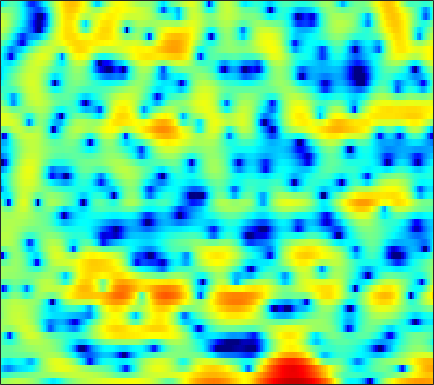

Values plotted in this chart, from the file beside it:
0.52985, 0.86857, 1.2553, 1.5998, 1.8241, 2.0551, 2.22, 2.3018, 2.3463, 2.3093, 2.2097, 2.0835, 1.8516, 1.5134, 1.1937, 0.68599, 0.074411, -0.49204, -1.3969, -2.405, -3.4637, -4.2869, -5.3345, -6.1623
-3.847, -3.512, -3.139, -2.818, -2.599, -2.329, -2.07, -1.88, -1.625, -1.375, -1.121, -0.9352, -0.695, -0.464, -0.2995, -0.09811, 0.0879, 0.2205, 0.3959, 0.5625, 0.7175, 0.8317, 0.994, 1.17
-7.341, -8.626, -10.17, -11, -10.87, -9.982, -8.879, -8.151, -7.424, -6.957, -6.693, -6.552, -6.284, -5.803, -5.238, -4.226, -3.032, -2.095, -0.8844, 0.2252, 1.198, 1.836, 2.568, 3.175
-4.304, -5.184, -6.078, -6.452, -6.361, -5.922, -5.438, -5.155, -5.002, -5.207, -5.821, -6.551, -7.781, -8.887, -8.976, -7.571, -5.303, -3.592, -1.595, 0.04714, 1.36, 2.149, 2.992, 3.599
-1.376, -1.422, -1.464, -1.48, -1.468, -1.419, -1.352, -1.291, -1.206, -1.13, -1.065, -1.007, -0.9107, -0.7598, -0.5983, -0.3148, 0.03381, 0.3265, 0.7318, 1.113, 1.44, 1.63, 1.792, 1.839
-1.395, -1.377, -1.347, -1.292, -1.213, -1.059, -0.8574, -0.6804, -0.4172, -0.1341, 0.138, 0.3384, 0.5915, 0.817, 0.9697, 1.141, 1.277, 1.35, 1.41, 1.415, 1.357, 1.266, 1.068, 0.7844
-2.148, -2.777, -3.553, -4.068, -4.126, -3.713, -2.891, -2.151, -1.153, -0.233, 0.5455, 1.028, 1.542, 1.905, 2.087, 2.222, 2.25, 2.2, 2.053, 1.832, 1.539, 1.288, 0.9087, 0.4935
-1.763, -3.607, -7.117, -12.83, -15.99, -9.899, -5.19, -2.822, -0.5634, 1.021, 2.145, 2.737, 3.252, 3.499, 3.525, 3.366, 3.003, 2.618, 1.975, 1.22, 0.4219, -0.1612, -0.8643, -1.428
1.291, 0.9658, 0.599, 0.3992, 0.435, 0.7548, 1.305, 1.786, 2.428, 2.966, 3.332, 3.479, 3.474, 3.231, 2.881, 2.171, 1.151, 0.1603, -1.533, -3.715, -6.545, -9.116, -12.49, -13.02
0.8958, 1.267, 1.692, 2.047, 2.284, 2.572, 2.824, 2.98, 3.131, 3.189, 3.129, 2.984, 2.654, 2.138, 1.617, 0.7244, -0.4245, -1.455, -3.099, -5.052, -7.273, -8.943, -10.67, -11.14
0.151, 0.7674, 1.441, 1.977, 2.292, 2.614, 2.843, 2.943, 2.988, 2.929, 2.754, 2.551, 2.17, 1.653, 1.179, 0.4242, -0.4623, -1.197, -2.271, -3.38, -4.45, -5.168, -5.969, -6.536
0.5642, 1.029, 1.552, 1.976, 2.236, 2.495, 2.664, 2.732, 2.739, 2.657, 2.489, 2.302, 1.97, 1.535, 1.136, 0.5025, -0.267, -0.9471, -1.964, -3.131, -4.425, -5.423, -6.655, -7.521
0.825, 1.055, 1.382, 1.695, 1.906, 2.143, 2.274, 2.293, 2.225, 2.075, 1.861, 1.693, 1.469, 1.288, 1.146, 0.8888, 0.4806, 0.04058, -0.8392, -2.121, -4.013, -6.013, -10.1, -18.87
-2.755, -3.048, -2.78, -1.911, -1.162, -0.3327, 0.07999, 0.09099, -0.3139, -1.208, -2.405, -3.227, -3.571, -2.8, -1.828, -0.5488, 0.4178, 0.8651, 1.107, 0.9933, 0.5688, 0.1259, -0.4783, -0.8544
-10.79, -16.69, -13.17, -7.385, -4.896, -2.953, -2.059, -1.954, -2.562, -4.124, -6.854, -9.863, -12.38, -8.316, -5.229, -2.289, -0.3304, 0.7117, 1.663, 2.244, 2.563, 2.666, 2.694, 2.658
-1.437, -1.767, -1.807, -1.493, -1.148, -0.7302, -0.4938, -0.4675, -0.6299, -0.9382, -1.307, -1.496, -1.498, -1.149, -0.7214, -0.01749, 0.7083, 1.201, 1.749, 2.148, 2.387, 2.453, 2.386, 2.119
1.267, 1.099, 0.929, 0.8482, 0.813, 0.7738, 0.7183, 0.6436, 0.5032, 0.3076, 0.08542, -0.07974, -0.2468, -0.3607, -0.3705, -0.3011, -0.1391, 0.03372, 0.3191, 0.6159, 0.8739, 1.004, 1.043, 0.8726
1.461, 1.29, 1.141, 1.082, 1.06, 1.043, 0.9801, 0.8785, 0.6408, 0.2853, -0.198, -0.6434, -1.334, -2.112, -2.689, -3.334, -3.63, -3.518, -2.955, -2.076, -1.13, -0.4877, 0.2142, 0.6885
-1.206, -1.416, -1.129, -0.5088, -0.007797, 0.5295, 0.8248, 0.8688, 0.6873, 0.2299, -0.518, -1.298, -2.687, -4.579, -6.536, -10.36, -16.4, -16.77, -10.15, -5.748, -2.837, -1.224, 0.3744, 1.515
-17.84, -18.07, -7.576, -3.465, -1.668, -0.2217, 0.4907, 0.6693, 0.5073, -0.05338, -0.9357, -1.754, -2.996, -4.365, -5.406, -6.616, -7.193, -6.81, -5.225, -3.117, -1.105, 0.1968, 1.604, 2.643
-1.181, -1.338, -0.8907, -0.1318, 0.3697, 0.7909, 0.8308, 0.5823, -0.1464, -1.35, -3.026, -4.543, -6.682, -8.074, -8.075, -6.875, -5.201, -3.917, -2.271, -0.7782, 0.5276, 1.363, 2.272, 2.905
2.254, 2.216, 2.188, 2.142, 2.052, 1.79, 1.3, 0.7308, -0.3583, -1.911, -4.104, -6.342, -10.44, -14.74, -13.37, -8.914, -5.614, -3.802, -1.963, -0.5663, 0.4937, 1.1, 1.68, 2.014
2.234, 2.348, 2.4, 2.341, 2.224, 1.95, 1.528, 1.111, 0.412, -0.4328, -1.379, -2.088, -2.9, -3.343, -3.357, -2.991, -2.351, -1.803, -1.109, -0.5144, -0.05782, 0.1818, 0.36, 0.3758
1.728, 1.922, 2.074, 2.119, 2.086, 1.968, 1.767, 1.566, 1.244, 0.8678, 0.4798, 0.1962, -0.1343, -0.3858, -0.5074, -0.5833, -0.5856, -0.5622, -0.5203, -0.518, -0.587, -0.7003, -0.9458, -1.306
1.627, 1.761, 1.88, 1.949, 1.972, 1.975, 1.946, 1.896, 1.792, 1.647, 1.458, 1.293, 1.053, 0.8019, 0.606, 0.3562, 0.1165, -0.067, -0.3166, -0.6067, -0.9721, -1.317, -1.909, -2.675
1.681, 1.576, 1.473, 1.448, 1.496, 1.641, 1.841, 1.996, 2.156, 2.228, 2.172, 2.046, 1.765, 1.379, 1.049, 0.5841, 0.148, -0.1293, -0.443, -0.7087, -1.011, -1.319, -1.911, -2.808
1.028, 0.2802, -0.6036, -1.04, -0.8826, -0.1021, 0.97, 1.752, 2.595, 3.111, 3.275, 3.152, 2.654, 1.786, 0.9232, -0.3916, -1.584, -2.083, -2.029, -1.434, -0.7811, -0.4474, -0.3176, -0.6008
-1.824, -3.852, -8.215, -18.6, -14.93, -5.923, -1.522, 0.6056, 2.507, 3.617, 4.07, 3.998, 3.338, 1.936, 0.2384, -3.343, -10.41, -34.1, -9.299, -3.682, -0.8817, 0.3587, 1.304, 1.691
-6.19, -6.381, -6.512, -6.21, -5.344, -3.453, -1.347, 0.07431, 1.577, 2.598, 3.136, 3.223, 2.941, 2.205, 1.409, 0.1367, -1.04, -1.537, -1.485, -0.8814, -0.1909, 0.2283, 0.5937, 0.7259
-12.34, -9.294, -6.603, -4.561, -3.259, -1.692, -0.2642, 0.6828, 1.739, 2.546, 3.064, 3.265, 3.295, 3.075, 2.783, 2.272, 1.704, 1.27, 0.7395, 0.2446, -0.2342, -0.5836, -1.061, -1.548
-7.726, -6.581, -4.941, -3.335, -2.189, -0.776, 0.4894, 1.326, 2.293, 3.049, 3.58, 3.829, 3.948, 3.847, 3.619, 3.134, 2.443, 1.792, 0.7535, -0.4667, -1.837, -2.93, -4.378, -5.638
-6.082, -5.518, -4.452, -3.161, -2.121, -0.7217, 0.5959, 1.495, 2.539, 3.37, 3.977, 4.274, 4.455, 4.376, 4.143, 3.585, 2.721, 1.856, 0.3509, -1.635, -4.258, -6.789, -11.13, -15.83
-10.18, -9.753, -8.195, -6.021, -4.343, -2.255, -0.4296, 0.758, 2.073, 3.114, 3.88, 4.272, 4.572, 4.593, 4.427, 3.955, 3.178, 2.381, 0.9891, -0.8408, -3.165, -5.276, -8.483, -11.22
-23.74, -30.46, -16.03, -10.26, -7.33, -4.359, -2.071, -0.6759, 0.8469, 2.035, 2.93, 3.418, 3.84, 4.016, 3.982, 3.728, 3.24, 2.727, 1.86, 0.8125, -0.3593, -1.277, -2.428, -3.372
-11.34, -11.02, -9.78, -7.936, -6.435, -4.494, -2.725, -1.552, -0.1989, 0.9129, 1.789, 2.299, 2.777, 3.046, 3.118, 3.047, 2.801, 2.513, 2.02, 1.432, 0.784, 0.2956, -0.3238, -0.8706
-8.151, -7.977, -7.359, -6.349, -5.399, -4.022, -2.64, -1.664, -0.4875, 0.5123, 1.312, 1.784, 2.25, 2.528, 2.627, 2.619, 2.468, 2.27, 1.907, 1.458, 0.9624, 0.5858, 0.09696, -0.332
-8.889, -9.41, -8.945, -7.316, -5.818, -3.881, -2.196, -1.122, 0.07884, 1.014, 1.726, 2.12, 2.496, 2.711, 2.768, 2.722, 2.535, 2.306, 1.878, 1.326, 0.6834, 0.1618, -0.512, -1.079
-11.43, -18.86, -16.02, -8.323, -5.148, -2.318, -0.3979, 0.6507, 1.633, 2.271, 2.663, 2.838, 2.958, 3.014, 3.013, 2.943, 2.743, 2.475, 1.921, 1.091, -0.05666, -1.119, -2.718, -4.274
-0.3481, -0.7702, -0.6893, 0.05339, 0.7937, 1.738, 2.439, 2.756, 2.866, 2.65, 2.139, 1.662, 1.078, 0.8077, 0.9066, 1.267, 1.606, 1.67, 1.38, 0.5338, -0.9758, -2.662, -6.021, -11.81
4.043, 3.925, 3.822, 3.775, 3.746, 3.663, 3.423, 3.067, 2.3, 1.013, -1.066, -3.429, -8.195, -11.9, -8.232, -3.788, -1.265, -0.2112, 0.3548, 0.1455, -0.7578, -1.851, -3.76, -5.918
4.286, 4.125, 3.844, 3.511, 3.237, 2.843, 2.393, 1.985, 1.282, 0.2938, -1.06, -2.33, -4.033, -4.692, -3.943, -2.195, -0.6525, 0.149, 0.7028, 0.7208, 0.2238, -0.4444, -1.68, -3.323
2.427, 2.037, 1.35, 0.5458, -0.05182, -0.6951, -0.9892, -0.9496, -0.719, -0.4153, -0.1521, 0.01468, 0.2316, 0.5331, 0.826, 1.268, 1.688, 1.9, 2.004, 1.848, 1.431, 0.9456, 0.07258, -1.026
-0.1226, -0.8557, -2.288, -4.425, -6.596, -9.952, -10.59, -8.251, -4.942, -2.486, -0.746, 0.2321, 1.225, 1.962, 2.372, 2.755, 2.963, 3.008, 2.911, 2.632, 2.198, 1.775, 1.117, 0.4053
-2.02, -2.572, -3.711, -5.398, -7.071, -9.411, -9.585, -7.682, -4.709, -2.253, -0.3847, 0.6895, 1.79, 2.557, 2.955, 3.272, 3.35, 3.269, 2.978, 2.503, 1.86, 1.306, 0.5195, -0.2483
-3.352, -3.192, -3.105, -3.092, -3.08, -2.91, -2.427, -1.843, -0.841, 0.2453, 1.274, 1.953, 2.686, 3.201, 3.438, 3.551, 3.425, 3.16, 2.58, 1.73, 0.5954, -0.4289, -1.995, -3.632
-5.342, -4.403, -3.356, -2.503, -1.924, -1.178, -0.4366, 0.1219, 0.8848, 1.63, 2.316, 2.771, 3.257, 3.588, 3.706, 3.67, 3.396, 3.013, 2.239, 1.103, -0.4637, -2.03, -4.834, -9.072
-7.163, -5.819, -4.392, -3.241, -2.485, -1.566, -0.7118, -0.08705, 0.6961, 1.431, 2.094, 2.522, 2.992, 3.311, 3.439, 3.439, 3.217, 2.897, 2.233, 1.286, 0.03095, -1.12, -2.907, -4.836
-6.915, -6.166, -5.298, -4.507, -3.931, -3.141, -2.285, -1.6, -0.6686, 0.2388, 1.076, 1.635, 2.271, 2.753, 3.009, 3.2, 3.194, 3.057, 2.688, 2.115, 1.34, 0.6592, -0.3615, -1.407
-6.044, -6.196, -6.535, -6.821, -6.853, -6.369, -5.31, -4.278, -2.819, -1.438, -0.2067, 0.615, 1.566, 2.35, 2.809, 3.282, 3.569, 3.657, 3.609, 3.355, 2.888, 2.399, 1.542, 0.45
-5.298, -6.414, -8.768, -12.75, -17.17, -17.48, -11.62, -8.62, -5.841, -3.807, -2.169, -1.109, 0.1539, 1.269, 1.993, 2.795, 3.426, 3.779, 4.077, 4.177, 4.058, 3.799, 3.224, 2.282
-3.904, -4.932, -6.84, -9.216, -10.81, -11.5, -10.67, -9.803, -8.748, -7.808, -6.661, -5.619, -4.098, -2.592, -1.526, -0.2997, 0.7248, 1.378, 2.086, 2.635, 3.026, 3.207, 3.281, 3.149
-1.537, -2.219, -3.358, -4.689, -5.767, -7.247, -8.935, -10.55, -13.43, -17.29, -17.88, -14.67, -10.83, -8.138, -6.652, -5.116, -3.883, -3.076, -2.033, -1.008, -0.007449, 0.7252, 1.596, 2.376
1.101, 0.4762, -0.5359, -1.759, -2.823, -4.52, -6.516, -8.311, -11.13, -13.97, -14.84, -13.89, -12.2, -10.98, -10.42, -10.02, -9.748, -9.377, -8.325, -6.649, -4.657, -3.143, -1.212, 0.5261
2.976, 2.391, 1.478, 0.4286, -0.4703, -1.806, -3.262, -4.419, -5.976, -7.409, -8.665, -9.481, -10.55, -11.86, -13.17, -15.67, -19.69, -23.99, -22.58, -15.82, -10.93, -8.026, -4.721, -1.964
3.519, 3.02, 2.273, 1.421, 0.712, -0.3164, -1.485, -2.409, -3.734, -5.137, -6.655, -7.878, -9.704, -11.86, -13.72, -16.54, -19.6, -21.45, -21.68, -18.83, -14.54, -11.28, -7.271, -3.891
2.599, 2.255, 1.773, 1.201, 0.7176, -0.04484, -0.9585, -1.739, -2.918, -4.269, -5.761, -7.007, -8.805, -10.78, -12.52, -15.04, -18.32, -21.65, -31.79, -25.39, -16.34, -12.06, -7.574, -4.038
-0.3142, -0.3036, -0.2643, -0.2976, -0.439, -0.8146, -1.403, -2.033, -3.067, -4.347, -5.851, -7.096, -8.81, -10.46, -11.6, -12.94, -13.82, -14.14, -13.82, -12.36, -9.908, -7.795, -4.958, -2.334
-6.245, -4.991, -3.603, -2.637, -2.224, -2.04, -2.263, -2.693, -3.627, -4.974, -6.763, -8.386, -10.95, -13.66, -15.03, -15.13, -13.62, -12.21, -10.19, -8.199, -6.164, -4.62, -2.574, -0.6065
